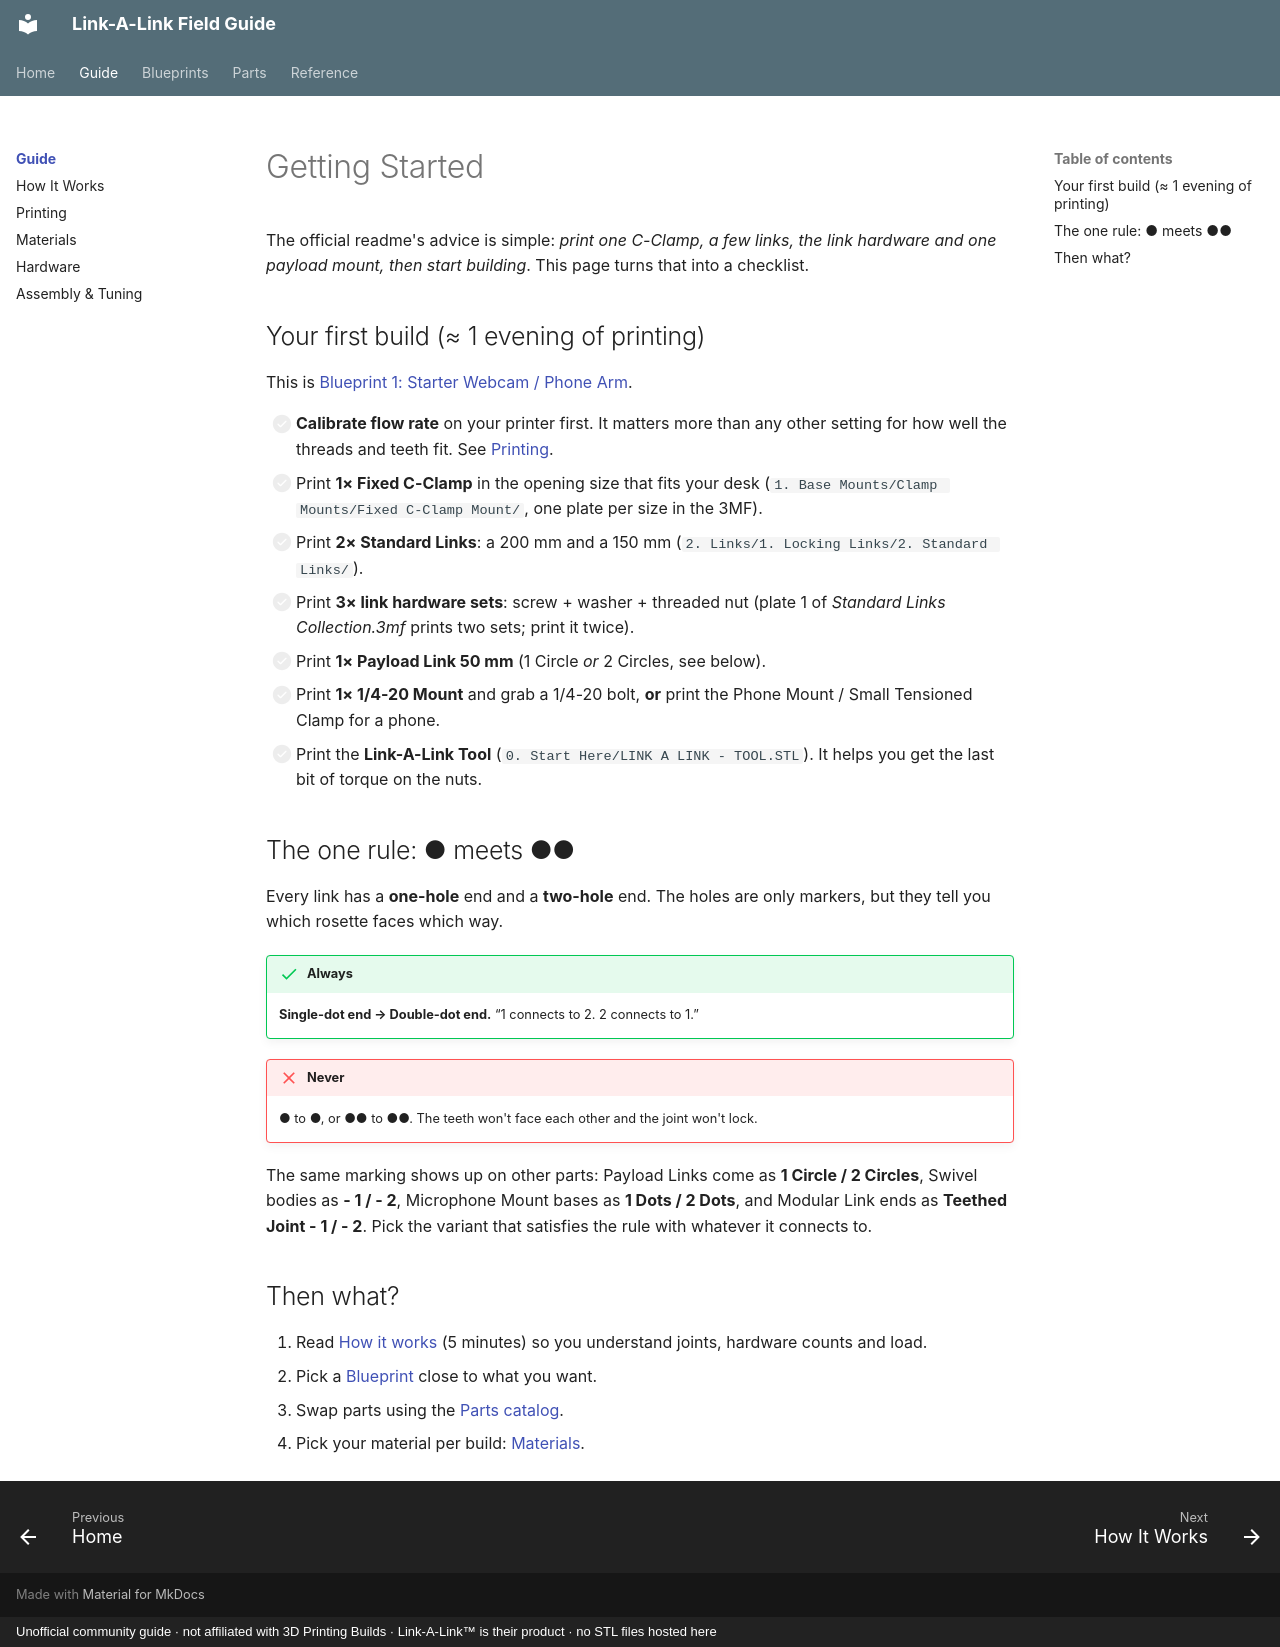

repository: buzzsurfr/linkalink-docs · page: guide/index.html · generator: mkdocs · copyright: Unofficial community guide · not affiliated with 3D Printing Builds · Link-A-Link™ is their product · no STL files hosted here

# Getting Started

The official readme's advice is simple: *print one C-Clamp, a few links, the link hardware and one payload mount, then start building*. This page turns that into a checklist.

## Your first build (≈ 1 evening of printing)

This is [Blueprint 1: Starter Webcam / Phone Arm](../blueprints/starter-webcam-arm.md).

- [ ] **Calibrate flow rate** on your printer first. It matters more than any other setting for how well the threads and teeth fit. See [Printing](printing.md#flow-rate-calibration).
- [ ] Print **1× Fixed C-Clamp** in the opening size that fits your desk (`1. Base Mounts/Clamp Mounts/Fixed C-Clamp Mount/`, one plate per size in the 3MF).
- [ ] Print **2× Standard Links**: a 200 mm and a 150 mm (`2. Links/1. Locking Links/2. Standard Links/`).
- [ ] Print **3× link hardware sets**: screw + washer + threaded nut (plate 1 of *Standard Links Collection.3mf* prints two sets; print it twice).
- [ ] Print **1× Payload Link 50 mm** (1 Circle *or* 2 Circles, see below).
- [ ] Print **1× 1/4-20 Mount** and grab a 1/4-20 bolt, **or** print the Phone Mount / Small Tensioned Clamp for a phone.
- [ ] Print the **Link-A-Link Tool** (`0. Start Here/LINK A LINK - TOOL.STL`). It helps you get the last bit of torque on the nuts.

## The one rule: ● meets ●●

Every link has a **one-hole** end and a **two-hole** end. The holes are only markers, but they tell you which rosette faces which way.

!!! success "Always"
    **Single-dot end → Double-dot end.** “1 connects to 2. 2 connects to 1.”

!!! failure "Never"
    ● to ●, or ●● to ●●. The teeth won't face each other and the joint won't lock.

The same marking shows up on other parts: Payload Links come as **1 Circle / 2 Circles**, Swivel bodies as **- 1 / - 2**, Microphone Mount bases as **1 Dots / 2 Dots**, and Modular Link ends as **Teethed Joint - 1 / - 2**. Pick the variant that satisfies the rule with whatever it connects to.

## Then what?

1. Read [How it works](how-it-works.md) (5 minutes) so you understand joints, hardware counts and load.
2. Pick a [Blueprint](../blueprints/index.md) close to what you want.
3. Swap parts using the [Parts catalog](../parts/index.md).
4. Pick your material per build: [Materials](materials.md).
